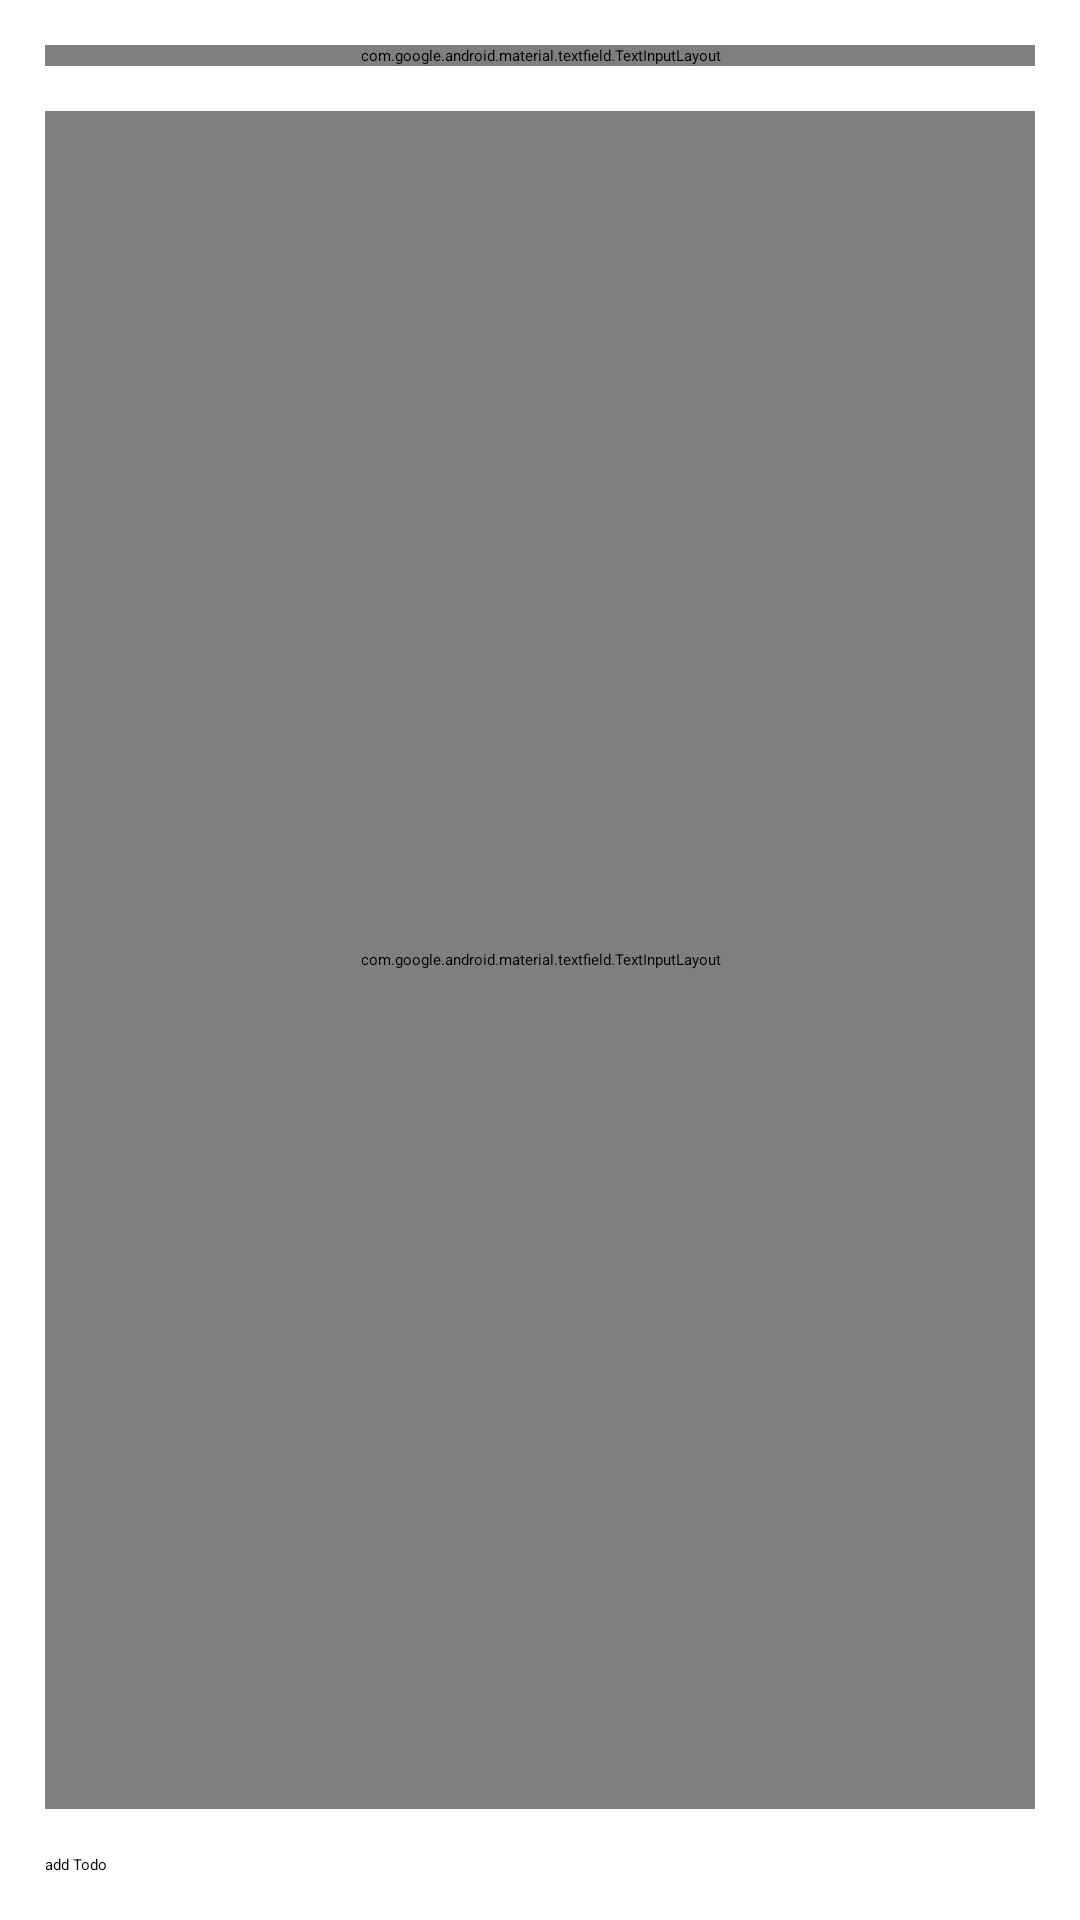

This screen was rendered from an Android layout file. Write that file and the resources it references.
<!-- AndroidManifest.xml: application theme Theme.SimpleTodoApp -->
<!-- res/layout/fragment_todo_insert.xml -->
<?xml version="1.0" encoding="utf-8"?>
<androidx.constraintlayout.widget.ConstraintLayout xmlns:android="http://schemas.android.com/apk/res/android"
    xmlns:app="http://schemas.android.com/apk/res-auto"
    android:layout_width="match_parent"
    android:layout_height="match_parent"
    android:padding="@dimen/default_padding">

    <com.google.android.material.textfield.TextInputLayout
        android:id="@+id/todo_input_layout"
        style="@style/Widget.MaterialComponents.TextInputLayout.OutlinedBox"
        android:layout_width="match_parent"
        android:layout_height="wrap_content"
        android:hint="@string/todo"
        app:layout_constraintTop_toTopOf="parent">

        <com.google.android.material.textfield.TextInputEditText
            android:layout_width="match_parent"
            android:layout_height="wrap_content" />

    </com.google.android.material.textfield.TextInputLayout>

    <Space
        android:id="@+id/todo_input_spacer"
        android:layout_width="match_parent"
        android:layout_height="@dimen/default_padding"
        app:layout_constraintTop_toBottomOf="@id/todo_input_layout" />

    <com.google.android.material.textfield.TextInputLayout
        android:id="@+id/todo_description_input_layout"
        style="@style/Widget.MaterialComponents.TextInputLayout.OutlinedBox"
        android:layout_width="match_parent"
        android:layout_height="0dp"
        android:hint="@string/description"
        app:layout_constraintBottom_toTopOf="@id/todo_input_spacer2"
        app:layout_constraintTop_toBottomOf="@id/todo_input_spacer">

        <com.google.android.material.textfield.TextInputEditText
            android:layout_width="match_parent"
            android:layout_height="match_parent"
            android:gravity="top|start" />

    </com.google.android.material.textfield.TextInputLayout>

    <Space
        android:id="@+id/todo_input_spacer2"
        android:layout_width="match_parent"
        android:layout_height="@dimen/default_padding"
        app:layout_constraintBottom_toTopOf="@id/todo_add_button" />

    <Button
        android:id="@+id/todo_add_button"
        android:layout_width="match_parent"
        android:layout_height="wrap_content"
        android:text="@string/add_todo"
        app:layout_constraintBottom_toBottomOf="parent" />

</androidx.constraintlayout.widget.ConstraintLayout>
<!-- resources referenced by this layout -->
<resources>
  <dimen name="default_padding">15dp</dimen>
  <string name="add_todo">add Todo</string>
  <string name="description">Description</string>
  <string name="todo">Todo</string>
</resources>
